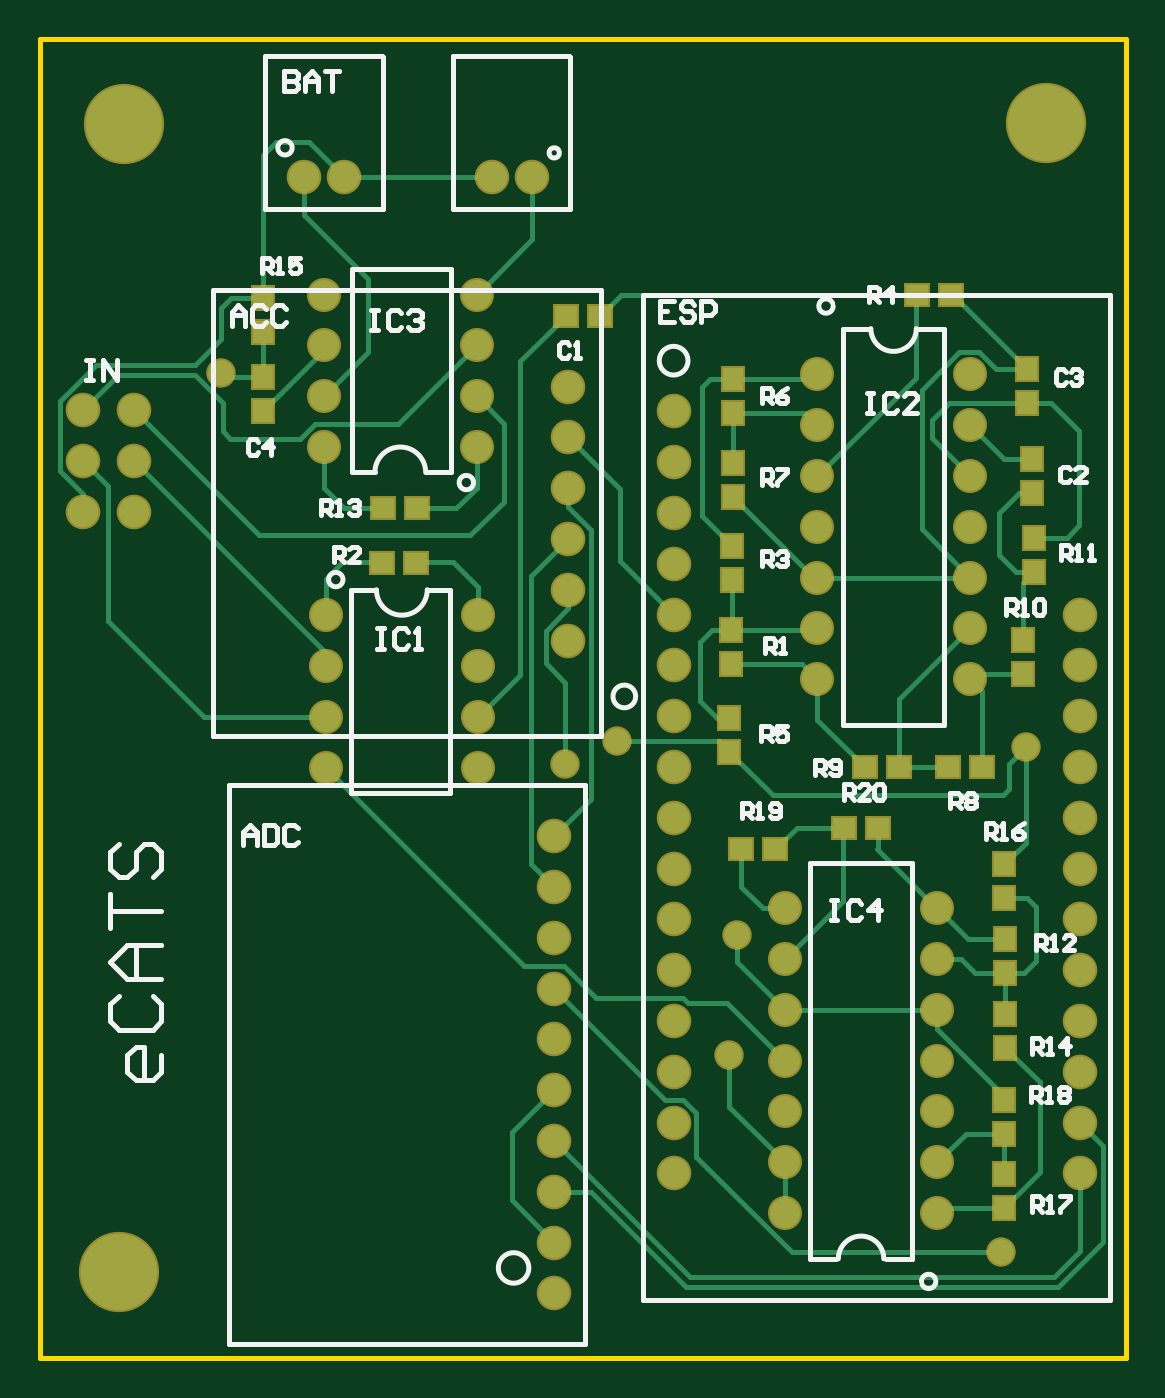
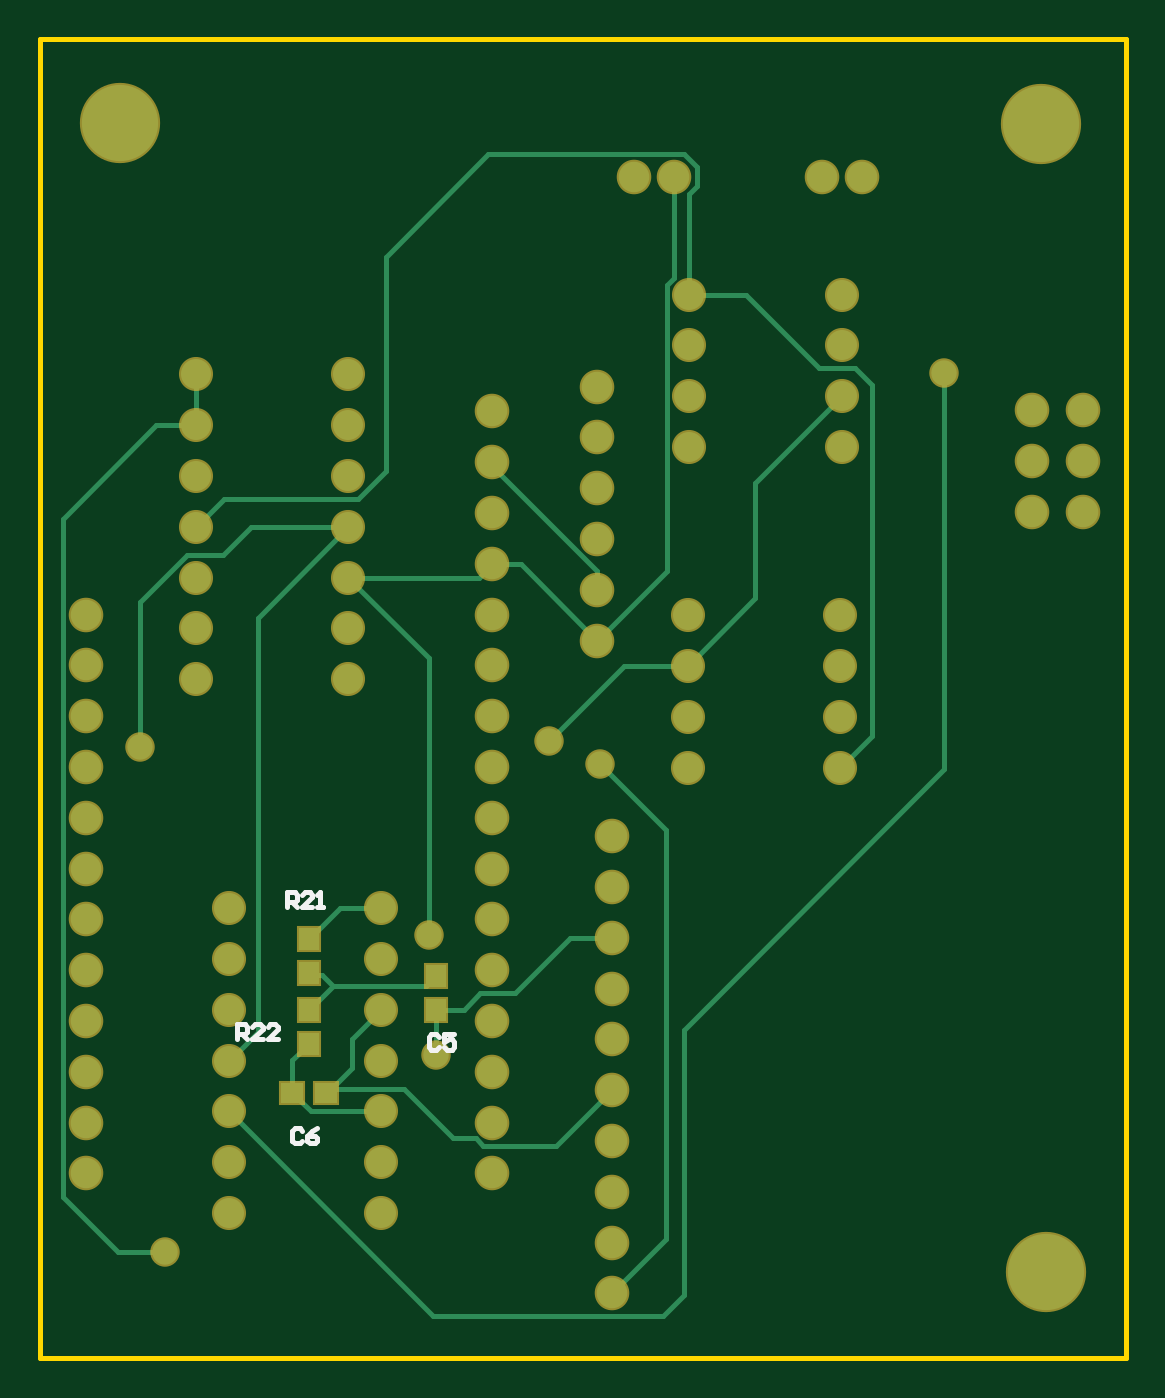
Circuit board: 7 layer files. Board 54.3 x 65.9 mm.
- bottom_copper: Capstone PCB.GBL (5475 bytes)
- bottom_silk: Capstone PCB.GBO (1455 bytes)
- bottom_mask: Capstone PCB.GBS (2533 bytes)
- outline: Capstone PCB.GKO (210 bytes)
- top_copper: Capstone PCB.GTL (10020 bytes)
- top_silk: Capstone PCB.GTO (14007 bytes)
- top_mask: Capstone PCB.GTS (3420 bytes)

=== bottom_copper: Capstone PCB.GBL ===
G04 Layer_Physical_Order=2*
G04 Layer_Color=16711680*
%FSAX25Y25*%
%MOIN*%
G70*
G01*
G75*
%ADD10R,0.03937X0.04331*%
%ADD11R,0.04331X0.03937*%
%ADD12C,0.01000*%
%ADD13C,0.05906*%
%ADD14C,0.06000*%
%ADD15C,0.15000*%
%ADD16C,0.05000*%
D10*
X0346000Y0175854D02*
D03*
Y0182546D02*
D03*
Y0189753D02*
D03*
Y0196447D02*
D03*
X0320900Y0182554D02*
D03*
Y0189246D02*
D03*
D11*
X0342553Y0166100D02*
D03*
X0349247D02*
D03*
D12*
X0376000Y0297600D02*
X0394400Y0279200D01*
X0368200Y0297600D02*
X0376000D01*
X0368200D02*
Y0307600D01*
X0321500Y0122200D02*
X0361800Y0162500D01*
X0276300Y0122200D02*
X0321500D01*
X0320900Y0173700D02*
Y0182554D01*
X0315546D02*
X0320900D01*
X0312300Y0185800D02*
X0315546Y0182554D01*
X0305400Y0185800D02*
X0312300D01*
X0294500Y0196700D02*
X0305400Y0185800D01*
X0286400Y0196700D02*
X0294500D01*
X0320900Y0189246D02*
X0322847Y0187300D01*
X0331800Y0162500D02*
X0345647D01*
X0349247Y0166100D01*
X0337500Y0171153D02*
X0341701Y0166953D01*
X0342553Y0166100D01*
X0327347Y0166953D02*
X0341701D01*
X0317595Y0157200D02*
X0327347Y0166953D01*
X0313164Y0157200D02*
X0317595D01*
X0356100Y0178200D02*
X0361800Y0172500D01*
X0356100Y0178200D02*
Y0259700D01*
X0338200Y0277600D02*
X0356100Y0259700D01*
X0379300Y0234300D02*
Y0262797D01*
X0370044Y0272053D02*
X0379300Y0262797D01*
X0338200Y0277600D02*
X0357400D01*
X0362947Y0272053D01*
X0370044D01*
X0330900Y0288603D02*
X0336356Y0283147D01*
X0330900Y0288603D02*
Y0330800D01*
X0362653Y0283147D02*
X0368200Y0277600D01*
X0336356Y0283147D02*
X0362653D01*
X0331800Y0182500D02*
X0337500Y0176800D01*
Y0171153D02*
Y0176800D01*
X0349247Y0166100D02*
Y0172607D01*
X0346000Y0175854D02*
X0349247Y0172607D01*
X0322847Y0187300D02*
X0341247D01*
X0346000Y0182546D01*
X0341247Y0187300D02*
X0343400Y0189453D01*
X0346100D01*
X0339947Y0202500D02*
X0346000Y0196447D01*
X0331800Y0202500D02*
X0339947D01*
X0274100Y0326597D02*
Y0346500D01*
Y0326597D02*
X0275553Y0325144D01*
Y0268847D02*
Y0325144D01*
Y0268847D02*
X0289200Y0255200D01*
X0219400Y0307800D02*
X0220900D01*
X0260005Y0323300D02*
X0271100D01*
X0245553Y0308847D02*
X0260005Y0323300D01*
X0238447Y0308847D02*
X0245553D01*
X0235200Y0305600D02*
X0238447Y0308847D01*
X0235200Y0236400D02*
Y0305600D01*
Y0236400D02*
X0241400Y0230200D01*
X0271100Y0323300D02*
Y0343136D01*
X0269600Y0344636D02*
X0271100Y0343136D01*
X0269600Y0344636D02*
Y0348364D01*
X0272236Y0351000D01*
X0310700D01*
X0330900Y0330800D01*
X0309900Y0289536D02*
Y0290300D01*
X0289200Y0268836D02*
X0309900Y0289536D01*
X0289200Y0265200D02*
Y0268836D01*
X0304300Y0270300D02*
X0309900D01*
X0289200Y0255200D02*
X0304300Y0270300D01*
X0312600Y0267600D02*
X0338200D01*
X0309900Y0270300D02*
X0312600Y0267600D01*
X0220900Y0229900D02*
Y0307800D01*
Y0229900D02*
X0272200Y0178600D01*
Y0126300D02*
Y0178600D01*
Y0126300D02*
X0276300Y0122200D01*
X0311764Y0155800D02*
X0313164Y0157200D01*
X0297300Y0155800D02*
X0311764D01*
X0286400Y0166700D02*
X0297300Y0155800D01*
X0322300Y0197200D02*
Y0251700D01*
X0338200Y0267600D01*
X0271400Y0250200D02*
X0284000D01*
X0298700Y0235500D01*
X0241100Y0303300D02*
X0258100Y0286300D01*
Y0263500D02*
Y0286300D01*
Y0263500D02*
X0271400Y0250200D01*
X0394400Y0145600D02*
Y0279200D01*
X0383600Y0134800D02*
X0394400Y0145600D01*
X0374400Y0134800D02*
X0383600D01*
X0275700Y0218000D02*
X0288600Y0230900D01*
X0275700Y0137400D02*
Y0218000D01*
Y0137400D02*
X0286400Y0126700D01*
D13*
X0361800Y0142500D02*
D03*
Y0152500D02*
D03*
Y0162500D02*
D03*
Y0172500D02*
D03*
Y0182500D02*
D03*
Y0192500D02*
D03*
Y0202500D02*
D03*
X0331800D02*
D03*
Y0192500D02*
D03*
Y0182500D02*
D03*
Y0172500D02*
D03*
Y0162500D02*
D03*
Y0152500D02*
D03*
Y0142500D02*
D03*
X0338200Y0307600D02*
D03*
Y0297600D02*
D03*
Y0287600D02*
D03*
Y0277600D02*
D03*
Y0267600D02*
D03*
Y0257600D02*
D03*
Y0247600D02*
D03*
X0368200D02*
D03*
Y0257600D02*
D03*
Y0267600D02*
D03*
Y0277600D02*
D03*
Y0287600D02*
D03*
Y0297600D02*
D03*
Y0307600D02*
D03*
X0241100Y0293300D02*
D03*
Y0303300D02*
D03*
Y0313300D02*
D03*
Y0323300D02*
D03*
X0271100Y0313300D02*
D03*
Y0323300D02*
D03*
Y0293300D02*
D03*
Y0303300D02*
D03*
X0241400Y0230200D02*
D03*
Y0240200D02*
D03*
Y0250200D02*
D03*
Y0260200D02*
D03*
X0271400Y0230200D02*
D03*
Y0240200D02*
D03*
Y0250200D02*
D03*
Y0260200D02*
D03*
D14*
X0286400Y0176700D02*
D03*
Y0186700D02*
D03*
Y0196700D02*
D03*
Y0206700D02*
D03*
Y0216700D02*
D03*
Y0166700D02*
D03*
Y0156700D02*
D03*
Y0146700D02*
D03*
Y0136700D02*
D03*
Y0126700D02*
D03*
X0289200Y0305200D02*
D03*
Y0295200D02*
D03*
Y0285200D02*
D03*
Y0275200D02*
D03*
Y0265200D02*
D03*
Y0255200D02*
D03*
X0245000Y0346500D02*
D03*
X0237100D02*
D03*
X0274100D02*
D03*
X0282000D02*
D03*
X0193700Y0280500D02*
D03*
Y0290500D02*
D03*
Y0300500D02*
D03*
X0203700Y0280500D02*
D03*
Y0290500D02*
D03*
Y0300500D02*
D03*
X0309900Y0160300D02*
D03*
Y0150300D02*
D03*
Y0200300D02*
D03*
Y0210300D02*
D03*
Y0230300D02*
D03*
Y0220300D02*
D03*
Y0250300D02*
D03*
Y0240300D02*
D03*
Y0270300D02*
D03*
Y0260300D02*
D03*
Y0290300D02*
D03*
Y0280300D02*
D03*
Y0300300D02*
D03*
Y0170300D02*
D03*
X0389900Y0160300D02*
D03*
X0309900Y0190300D02*
D03*
Y0180300D02*
D03*
X0389900Y0170300D02*
D03*
Y0150300D02*
D03*
Y0180300D02*
D03*
Y0250300D02*
D03*
Y0240300D02*
D03*
Y0260300D02*
D03*
Y0200300D02*
D03*
Y0190300D02*
D03*
Y0230300D02*
D03*
Y0210300D02*
D03*
Y0220300D02*
D03*
D15*
X0201800Y0356800D02*
D03*
X0383200Y0357100D02*
D03*
X0200800Y0130900D02*
D03*
D16*
X0320900Y0173700D02*
D03*
X0220900Y0307800D02*
D03*
X0322300Y0197200D02*
D03*
X0379300Y0234300D02*
D03*
X0298700Y0235500D02*
D03*
X0374400Y0134800D02*
D03*
X0288600Y0230900D02*
D03*
M02*

=== bottom_silk: Capstone PCB.GBO ===
G04 Layer_Color=32896*
%FSAX25Y25*%
%MOIN*%
G70*
G01*
G75*
%ADD12C,0.01000*%
D12*
X0320401Y0177199D02*
X0320901Y0177699D01*
X0321900D01*
X0322400Y0177199D01*
Y0175200D01*
X0321900Y0174700D01*
X0320901D01*
X0320401Y0175200D01*
X0317402Y0177699D02*
X0319401D01*
Y0176199D01*
X0318401Y0176699D01*
X0317901D01*
X0317402Y0176199D01*
Y0175200D01*
X0317901Y0174700D01*
X0318901D01*
X0319401Y0175200D01*
X0347301Y0158699D02*
X0347800Y0159199D01*
X0348800D01*
X0349300Y0158699D01*
Y0156700D01*
X0348800Y0156200D01*
X0347800D01*
X0347301Y0156700D01*
X0344302Y0159199D02*
X0345301Y0158699D01*
X0346301Y0157700D01*
Y0156700D01*
X0345801Y0156200D01*
X0344801D01*
X0344302Y0156700D01*
Y0157200D01*
X0344801Y0157700D01*
X0346301D01*
X0350300Y0202700D02*
Y0205699D01*
X0348800D01*
X0348301Y0205199D01*
Y0204200D01*
X0348800Y0203700D01*
X0350300D01*
X0349300D02*
X0348301Y0202700D01*
X0345302D02*
X0347301D01*
X0345302Y0204699D01*
Y0205199D01*
X0345801Y0205699D01*
X0346801D01*
X0347301Y0205199D01*
X0344302Y0202700D02*
X0343302D01*
X0343802D01*
Y0205699D01*
X0344302Y0205199D01*
X0360100Y0176700D02*
Y0179699D01*
X0358600D01*
X0358101Y0179199D01*
Y0178200D01*
X0358600Y0177700D01*
X0360100D01*
X0359100D02*
X0358101Y0176700D01*
X0355102D02*
X0357101D01*
X0355102Y0178699D01*
Y0179199D01*
X0355602Y0179699D01*
X0356601D01*
X0357101Y0179199D01*
X0352103Y0176700D02*
X0354102D01*
X0352103Y0178699D01*
Y0179199D01*
X0352602Y0179699D01*
X0353602D01*
X0354102Y0179199D01*
M02*

=== bottom_mask: Capstone PCB.GBS ===
G04 Layer_Color=16711935*
%FSAX25Y25*%
%MOIN*%
G70*
G01*
G75*
%ADD17R,0.04737X0.05131*%
%ADD18R,0.05131X0.04737*%
%ADD19C,0.06706*%
%ADD20C,0.06800*%
%ADD21C,0.15800*%
%ADD22C,0.05800*%
D17*
X0346000Y0175854D02*
D03*
Y0182546D02*
D03*
Y0189753D02*
D03*
Y0196447D02*
D03*
X0320900Y0182554D02*
D03*
Y0189246D02*
D03*
D18*
X0342553Y0166100D02*
D03*
X0349247D02*
D03*
D19*
X0361800Y0142500D02*
D03*
Y0152500D02*
D03*
Y0162500D02*
D03*
Y0172500D02*
D03*
Y0182500D02*
D03*
Y0192500D02*
D03*
Y0202500D02*
D03*
X0331800D02*
D03*
Y0192500D02*
D03*
Y0182500D02*
D03*
Y0172500D02*
D03*
Y0162500D02*
D03*
Y0152500D02*
D03*
Y0142500D02*
D03*
X0338200Y0307600D02*
D03*
Y0297600D02*
D03*
Y0287600D02*
D03*
Y0277600D02*
D03*
Y0267600D02*
D03*
Y0257600D02*
D03*
Y0247600D02*
D03*
X0368200D02*
D03*
Y0257600D02*
D03*
Y0267600D02*
D03*
Y0277600D02*
D03*
Y0287600D02*
D03*
Y0297600D02*
D03*
Y0307600D02*
D03*
X0241100Y0293300D02*
D03*
Y0303300D02*
D03*
Y0313300D02*
D03*
Y0323300D02*
D03*
X0271100Y0313300D02*
D03*
Y0323300D02*
D03*
Y0293300D02*
D03*
Y0303300D02*
D03*
X0241400Y0230200D02*
D03*
Y0240200D02*
D03*
Y0250200D02*
D03*
Y0260200D02*
D03*
X0271400Y0230200D02*
D03*
Y0240200D02*
D03*
Y0250200D02*
D03*
Y0260200D02*
D03*
D20*
X0286400Y0176700D02*
D03*
Y0186700D02*
D03*
Y0196700D02*
D03*
Y0206700D02*
D03*
Y0216700D02*
D03*
Y0166700D02*
D03*
Y0156700D02*
D03*
Y0146700D02*
D03*
Y0136700D02*
D03*
Y0126700D02*
D03*
X0289200Y0305200D02*
D03*
Y0295200D02*
D03*
Y0285200D02*
D03*
Y0275200D02*
D03*
Y0265200D02*
D03*
Y0255200D02*
D03*
X0245000Y0346500D02*
D03*
X0237100D02*
D03*
X0274100D02*
D03*
X0282000D02*
D03*
X0193700Y0280500D02*
D03*
Y0290500D02*
D03*
Y0300500D02*
D03*
X0203700Y0280500D02*
D03*
Y0290500D02*
D03*
Y0300500D02*
D03*
X0309900Y0160300D02*
D03*
Y0150300D02*
D03*
Y0200300D02*
D03*
Y0210300D02*
D03*
Y0230300D02*
D03*
Y0220300D02*
D03*
Y0250300D02*
D03*
Y0240300D02*
D03*
Y0270300D02*
D03*
Y0260300D02*
D03*
Y0290300D02*
D03*
Y0280300D02*
D03*
Y0300300D02*
D03*
Y0170300D02*
D03*
X0389900Y0160300D02*
D03*
X0309900Y0190300D02*
D03*
Y0180300D02*
D03*
X0389900Y0170300D02*
D03*
Y0150300D02*
D03*
Y0180300D02*
D03*
Y0250300D02*
D03*
Y0240300D02*
D03*
Y0260300D02*
D03*
Y0200300D02*
D03*
Y0190300D02*
D03*
Y0230300D02*
D03*
Y0210300D02*
D03*
Y0220300D02*
D03*
D21*
X0201800Y0356800D02*
D03*
X0383200Y0357100D02*
D03*
X0200800Y0130900D02*
D03*
D22*
X0320900Y0173700D02*
D03*
X0220900Y0307800D02*
D03*
X0322300Y0197200D02*
D03*
X0379300Y0234300D02*
D03*
X0298700Y0235500D02*
D03*
X0374400Y0134800D02*
D03*
X0288600Y0230900D02*
D03*
M02*

=== outline: Capstone PCB.GKO ===
G04 Layer_Color=16711935*
%FSAX25Y25*%
%MOIN*%
G70*
G01*
G75*
%ADD12C,0.01000*%
D12*
X0185200Y0373600D02*
X0398900D01*
Y0114000D02*
Y0373600D01*
X0185200Y0114000D02*
X0398900D01*
X0185200D02*
Y0373600D01*
M02*

=== top_copper: Capstone PCB.GTL (10020 bytes, source omitted) ===
=== top_silk: Capstone PCB.GTO (14007 bytes, source omitted) ===
=== top_mask: Capstone PCB.GTS ===
G04 Layer_Color=8388736*
%FSAX25Y25*%
%MOIN*%
G70*
G01*
G75*
%ADD17R,0.04737X0.05131*%
%ADD18R,0.05131X0.04737*%
%ADD19C,0.06706*%
%ADD20C,0.06800*%
%ADD21C,0.15800*%
%ADD22C,0.05800*%
D17*
X0229100Y0315953D02*
D03*
Y0322646D02*
D03*
X0380500Y0290947D02*
D03*
Y0284254D02*
D03*
X0380800Y0275346D02*
D03*
Y0268653D02*
D03*
X0378700Y0255346D02*
D03*
Y0248654D02*
D03*
X0379500Y0301954D02*
D03*
Y0308646D02*
D03*
X0320900Y0233353D02*
D03*
Y0240047D02*
D03*
X0321200Y0250654D02*
D03*
Y0257347D02*
D03*
X0321400Y0267054D02*
D03*
Y0273746D02*
D03*
X0321600Y0283554D02*
D03*
Y0290247D02*
D03*
X0321500Y0300054D02*
D03*
Y0306747D02*
D03*
X0375000Y0204453D02*
D03*
Y0211146D02*
D03*
X0375100Y0189753D02*
D03*
Y0196447D02*
D03*
X0375200Y0175054D02*
D03*
Y0181746D02*
D03*
X0375000Y0158153D02*
D03*
Y0164847D02*
D03*
X0374900Y0143553D02*
D03*
Y0150247D02*
D03*
X0229000Y0300354D02*
D03*
Y0307047D02*
D03*
D18*
X0370547Y0230400D02*
D03*
X0363854D02*
D03*
X0357753Y0323300D02*
D03*
X0364446D02*
D03*
X0347553Y0230300D02*
D03*
X0354246D02*
D03*
X0343454Y0218400D02*
D03*
X0350147D02*
D03*
X0323253Y0214100D02*
D03*
X0329946D02*
D03*
X0288653Y0319100D02*
D03*
X0295346D02*
D03*
X0252753Y0281300D02*
D03*
X0259447D02*
D03*
X0252554Y0270500D02*
D03*
X0259246D02*
D03*
D19*
X0361800Y0142500D02*
D03*
Y0152500D02*
D03*
Y0162500D02*
D03*
Y0172500D02*
D03*
Y0182500D02*
D03*
Y0192500D02*
D03*
Y0202500D02*
D03*
X0331800D02*
D03*
Y0192500D02*
D03*
Y0182500D02*
D03*
Y0172500D02*
D03*
Y0162500D02*
D03*
Y0152500D02*
D03*
Y0142500D02*
D03*
X0338200Y0307600D02*
D03*
Y0297600D02*
D03*
Y0287600D02*
D03*
Y0277600D02*
D03*
Y0267600D02*
D03*
Y0257600D02*
D03*
Y0247600D02*
D03*
X0368200D02*
D03*
Y0257600D02*
D03*
Y0267600D02*
D03*
Y0277600D02*
D03*
Y0287600D02*
D03*
Y0297600D02*
D03*
Y0307600D02*
D03*
X0241100Y0293300D02*
D03*
Y0303300D02*
D03*
Y0313300D02*
D03*
Y0323300D02*
D03*
X0271100Y0313300D02*
D03*
Y0323300D02*
D03*
Y0293300D02*
D03*
Y0303300D02*
D03*
X0241400Y0230200D02*
D03*
Y0240200D02*
D03*
Y0250200D02*
D03*
Y0260200D02*
D03*
X0271400Y0230200D02*
D03*
Y0240200D02*
D03*
Y0250200D02*
D03*
Y0260200D02*
D03*
D20*
X0286400Y0176700D02*
D03*
Y0186700D02*
D03*
Y0196700D02*
D03*
Y0206700D02*
D03*
Y0216700D02*
D03*
Y0166700D02*
D03*
Y0156700D02*
D03*
Y0146700D02*
D03*
Y0136700D02*
D03*
Y0126700D02*
D03*
X0289200Y0305200D02*
D03*
Y0295200D02*
D03*
Y0285200D02*
D03*
Y0275200D02*
D03*
Y0265200D02*
D03*
Y0255200D02*
D03*
X0245000Y0346500D02*
D03*
X0237100D02*
D03*
X0274100D02*
D03*
X0282000D02*
D03*
X0193700Y0280500D02*
D03*
Y0290500D02*
D03*
Y0300500D02*
D03*
X0203700Y0280500D02*
D03*
Y0290500D02*
D03*
Y0300500D02*
D03*
X0309900Y0160300D02*
D03*
Y0150300D02*
D03*
Y0200300D02*
D03*
Y0210300D02*
D03*
Y0230300D02*
D03*
Y0220300D02*
D03*
Y0250300D02*
D03*
Y0240300D02*
D03*
Y0270300D02*
D03*
Y0260300D02*
D03*
Y0290300D02*
D03*
Y0280300D02*
D03*
Y0300300D02*
D03*
Y0170300D02*
D03*
X0389900Y0160300D02*
D03*
X0309900Y0190300D02*
D03*
Y0180300D02*
D03*
X0389900Y0170300D02*
D03*
Y0150300D02*
D03*
Y0180300D02*
D03*
Y0250300D02*
D03*
Y0240300D02*
D03*
Y0260300D02*
D03*
Y0200300D02*
D03*
Y0190300D02*
D03*
Y0230300D02*
D03*
Y0210300D02*
D03*
Y0220300D02*
D03*
D21*
X0201800Y0356800D02*
D03*
X0383200Y0357100D02*
D03*
X0200800Y0130900D02*
D03*
D22*
X0320900Y0173700D02*
D03*
X0220900Y0307800D02*
D03*
X0322300Y0197200D02*
D03*
X0379300Y0234300D02*
D03*
X0298700Y0235500D02*
D03*
X0374400Y0134800D02*
D03*
X0288600Y0230900D02*
D03*
M02*

